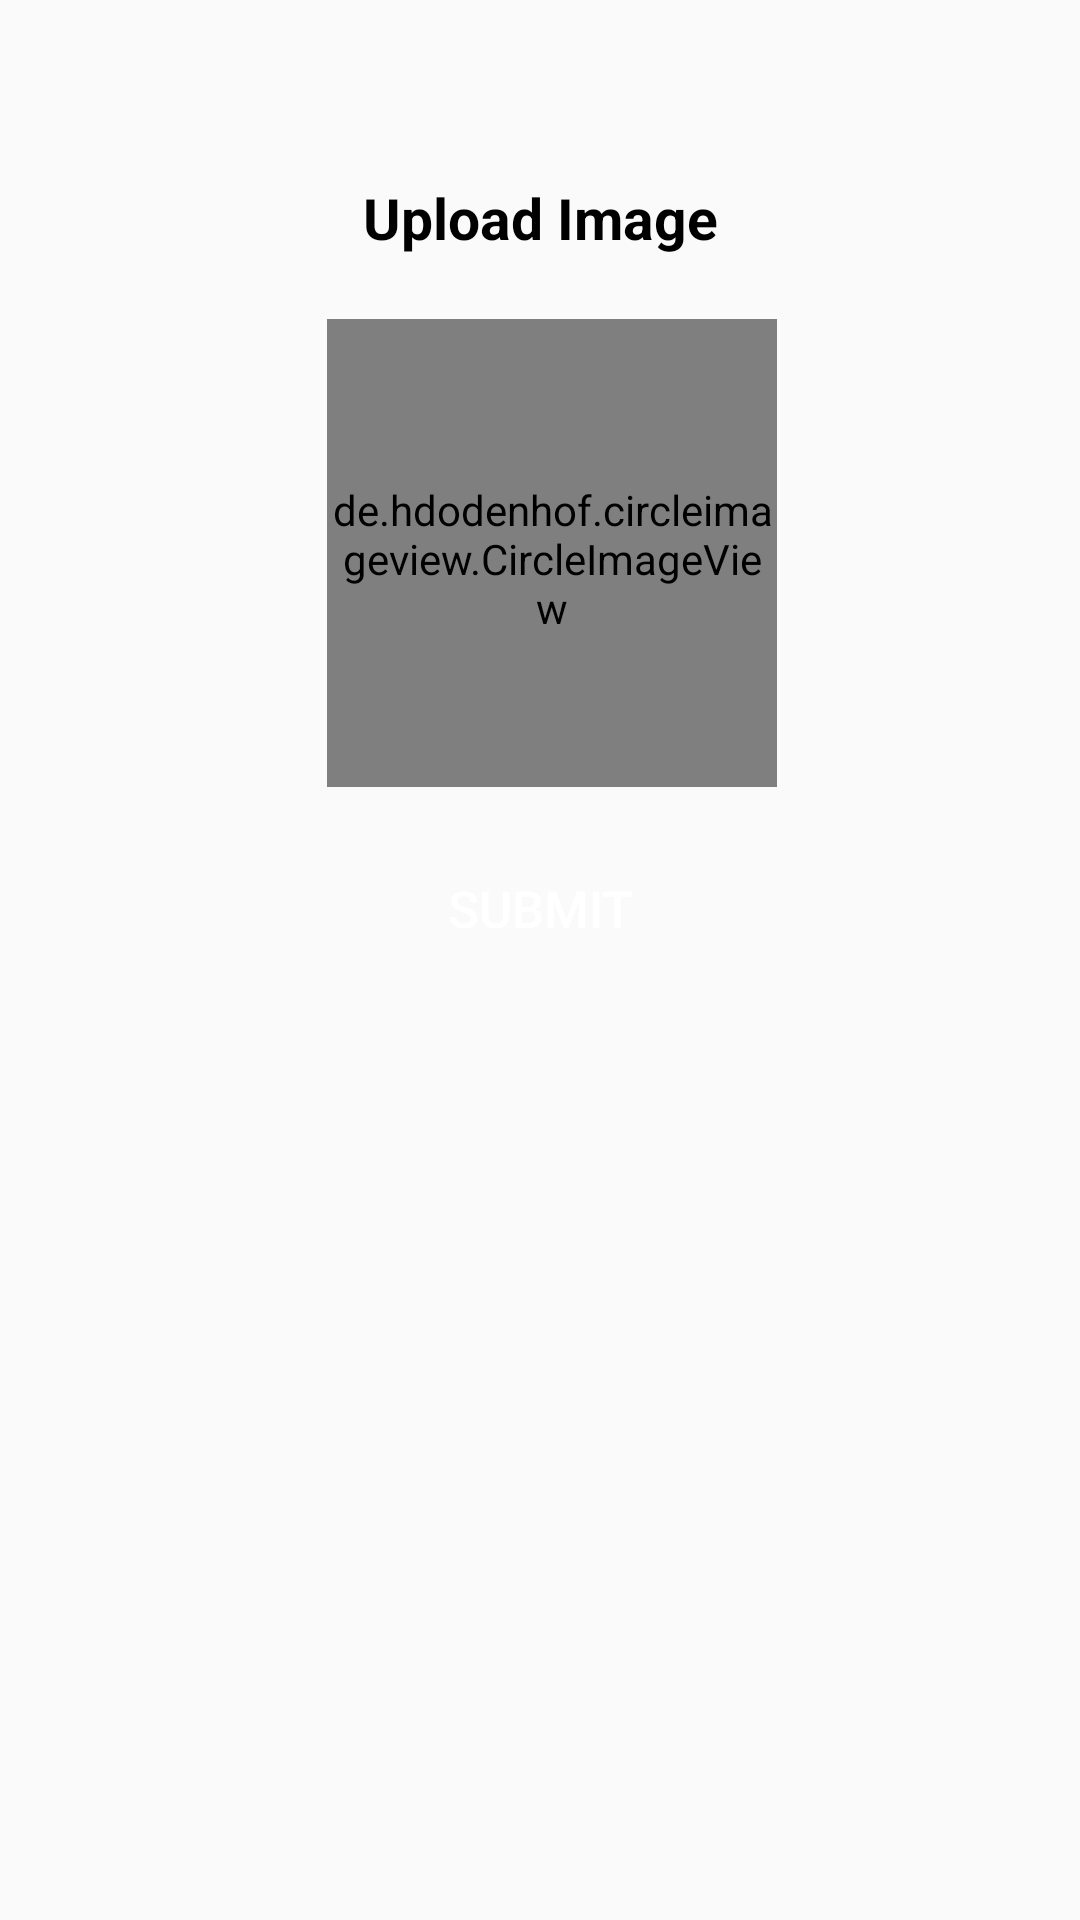

The Android layout XML behind this screen, and the referenced resources:
<!-- AndroidManifest.xml: application theme AppTheme -->
<!-- res/layout/res_product_img.xml -->
<?xml version="1.0" encoding="utf-8"?>
<LinearLayout xmlns:android="http://schemas.android.com/apk/res/android"
    xmlns:tools="http://schemas.android.com/tools"
    android:layout_width="match_parent"
    android:layout_height="match_parent"
    tools:context=".ResProductImg"
    android:orientation="vertical">
    <ScrollView
        android:layout_width="match_parent"
        android:layout_height="match_parent">
    <LinearLayout
        android:layout_width="match_parent"
        android:layout_height="match_parent"
        android:orientation="vertical"
        android:layout_marginTop="15dp">
        <LinearLayout
            android:layout_width="match_parent"
            android:layout_height="wrap_content"
            android:orientation="vertical">

            <TextView
                android:layout_width="match_parent"
                android:layout_height="wrap_content"
                android:text=""
                android:textSize="23dp"
                android:textAlignment="center"
                android:textColor="@color/black"
                android:padding="3dp"/>


            <LinearLayout
                android:layout_width="match_parent"
                android:layout_height="wrap_content"
                android:orientation="horizontal"
                >

                <LinearLayout
                    android:layout_width="match_parent"
                    android:layout_height="wrap_content"
                    android:layout_gravity="center"
                    android:layout_margin="3dp"
                    android:orientation="vertical">
                    <TextView
                        android:layout_width="match_parent"
                        android:layout_height="wrap_content"
                        android:text="Upload Image"
                        android:padding="5dp"
                        android:textSize="19dp"
                        android:textAlignment="center"
                        android:textStyle="bold"
                        android:textColor="@color/black"/>

                    <LinearLayout
                        android:layout_width="match_parent"
                        android:layout_height="wrap_content"
                        android:gravity="center"
                        android:padding="4dp">
                        <de.hdodenhof.circleimageview.CircleImageView
                            android:id="@+id/img_attachment"
                            android:layout_width="150dp"
                            android:layout_height="160dp"
                            android:layout_marginStart="8dp"
                            android:layout_marginTop="8dp"
                            android:src="@drawable/shop_preview" />
                    </LinearLayout>

         

                    <Button
                        android:id="@+id/btn_submit"
                        android:layout_width="match_parent"
                        android:layout_height="wrap_content"
                        android:layout_marginBottom="10dp"
                        android:layout_marginLeft="10dp"
                        android:layout_marginRight="10dp"
                        android:layout_marginTop="10dp"
                        android:background="@drawable/shapesignup"
                        android:padding="15dp"
                        android:textAlignment="center"
                        android:textSize="17dp"
                        android:shadowColor="@android:color/transparent"
                        android:text="Submit"
                        android:textColor="@color/white" />

                </LinearLayout>





            </LinearLayout>
        </LinearLayout>
    </LinearLayout>
    </ScrollView>
</LinearLayout>
<!-- resources referenced by this layout -->
<resources>
  <color name="black">#000</color>
  <color name="white">#ffffff</color>
  <!-- drawable shop_preview: jpg bitmap (drawable, 74705 bytes) -->
  <style name="AppTheme" parent="Theme.AppCompat.DayNight.DarkActionBar">
          
          <item name="colorPrimary">@color/colorPrimary</item>
          <item name="colorPrimaryDark">@color/colorPrimaryDark</item>
          <item name="colorAccent">@color/colorAccent</item>
      </style>
  <color name="colorPrimary">#43A047</color>
  <color name="colorPrimaryDark">#018301</color>
  <color name="colorAccent">#FF4081</color>
</resources>
